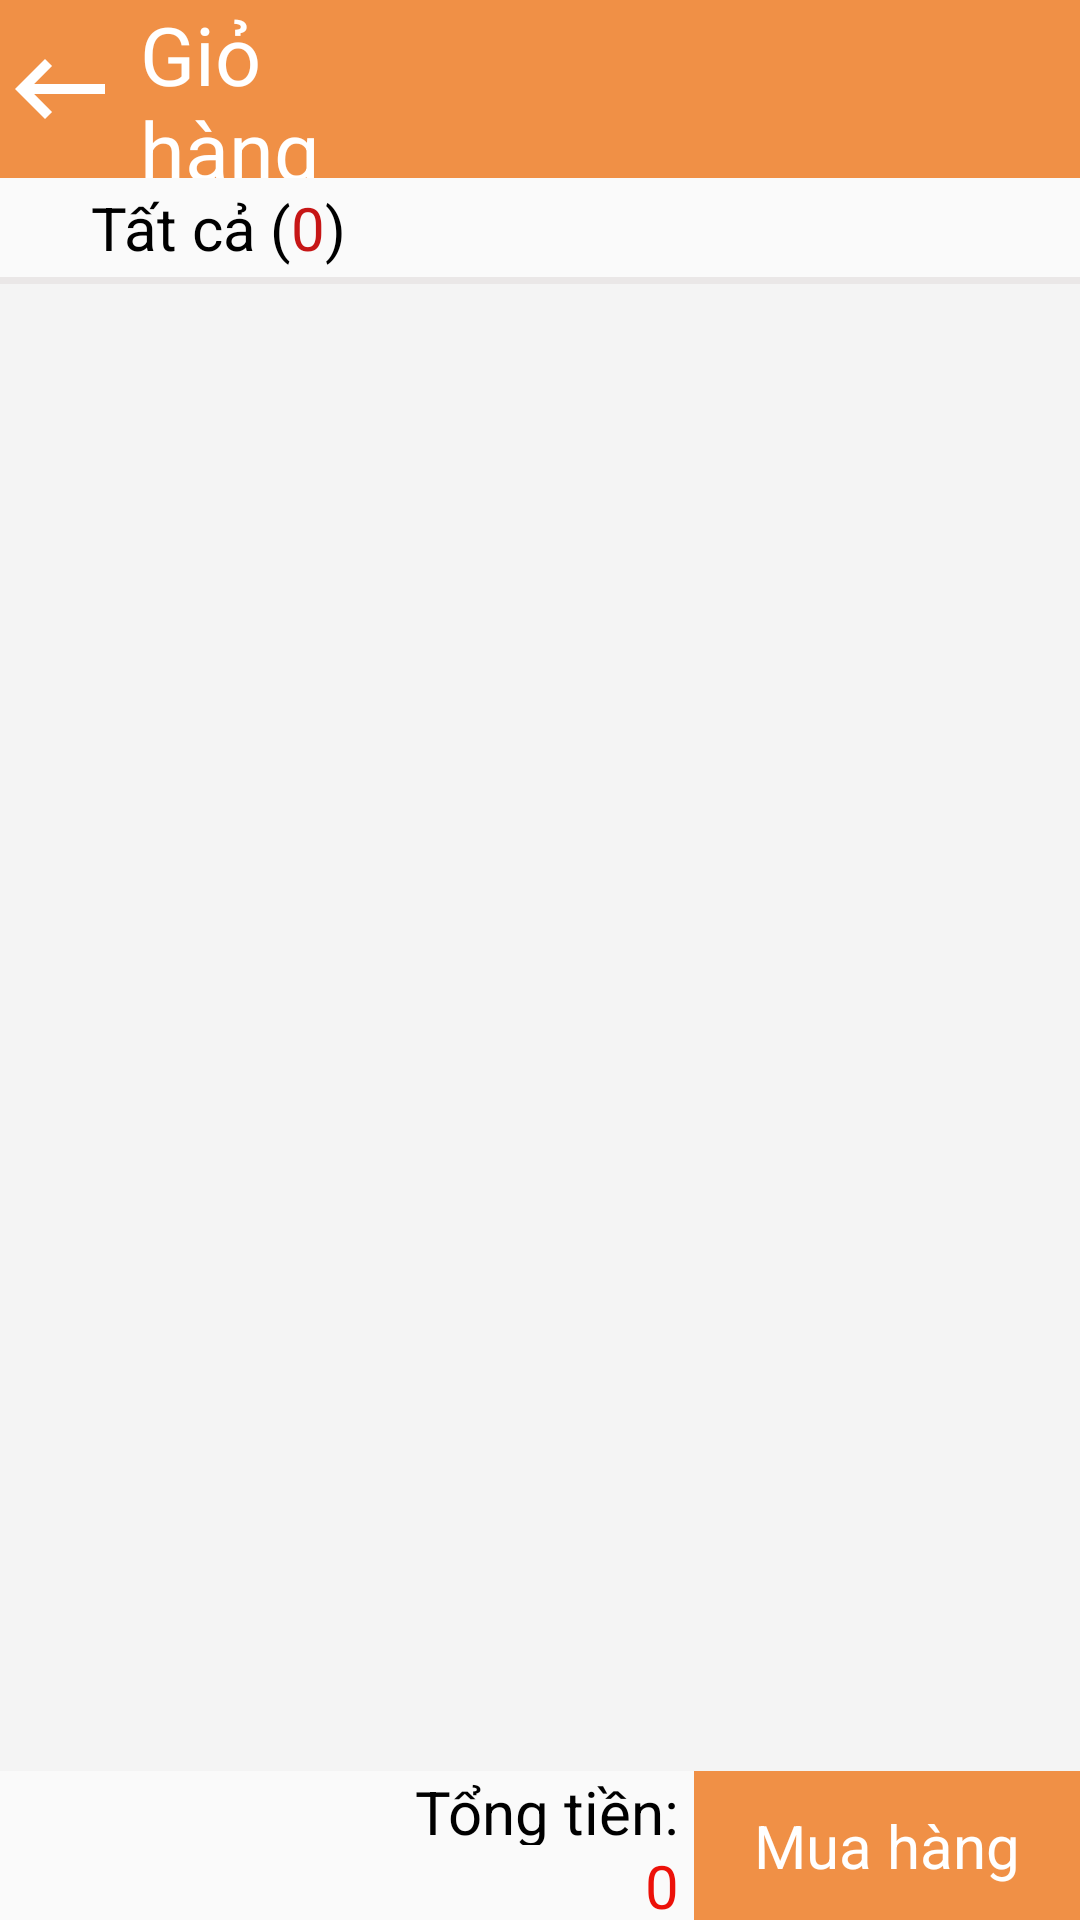

Produce the Android XML layout that renders to this screen, including the resource entries it uses.
<!-- AndroidManifest.xml: application theme Theme.Nhom14_AppBanSachTrenNenTangAndroid -->
<!-- res/layout/activity_gio_hang.xml -->
<?xml version="1.0" encoding="utf-8"?>
<LinearLayout xmlns:android="http://schemas.android.com/apk/res/android"
    xmlns:app="http://schemas.android.com/apk/res-auto"
    xmlns:tools="http://schemas.android.com/tools"
    android:layout_width="match_parent"
    android:layout_height="match_parent"
    android:orientation="vertical"
    android:layout_margin="5dp"
    tools:context=".View.GioHangActivity">
    <LinearLayout
        android:layout_width="match_parent"
        android:layout_height="0dp"
        android:layout_weight="0.18"
        android:orientation="horizontal"
        android:background="@color/toolbar">
        <LinearLayout
            android:layout_width="0dp"
            android:layout_height="match_parent"
            android:layout_weight="0.45"
            android:gravity="center|left">

            <ImageView
                android:id="@+id/imgBack_GH"
                android:layout_width="40dp"
                android:layout_height="46dp"
                android:src="@drawable/ic_baseline_keyboard_backspace_24" />
        </LinearLayout>
        <TextView
            android:layout_width="0dp"
            android:layout_height="match_parent"
            android:layout_weight="1"
            android:text="Giỏ hàng"
            android:textSize="27dp"
            android:gravity="center|left"
            android:textColor="@color/mauchu" />
        <TextView
            android:layout_width="0dp"
            android:layout_height="match_parent"
            android:layout_weight="1"/>
        <TextView
            android:layout_width="0dp"
            android:layout_height="match_parent"
            android:layout_weight="1"/>

    </LinearLayout>

    <LinearLayout
        android:layout_width="match_parent"
        android:layout_height="0dp"
        android:layout_weight="0.1">
        <TextView
            android:layout_width="60dp"
            android:layout_height="match_parent"
            android:text="Tất cả "
            android:gravity="center|right"
            android:textSize="20dp"
            android:textColor="@color/black"
            android:layout_marginLeft="30dp"/>
        <TextView
            android:layout_width="wrap_content"
            android:layout_height="match_parent"
            android:text="("
            android:gravity="center|left"
            android:textSize="20dp"
            android:textColor="@color/black"/>
        <TextView
            android:id="@+id/tvSoLuongGioHang"
            android:layout_width="wrap_content"
            android:layout_height="match_parent"
            android:text="0"
            android:textColor="#C61616"
            android:gravity="center|left"
            android:textSize="20dp"/>
        <TextView
            android:layout_width="wrap_content"
            android:layout_height="match_parent"
            android:text=")"
            android:gravity="center|left"
            android:textSize="20dp"
            android:textColor="@color/black"/>


    </LinearLayout>
    <TextView
        android:layout_width="match_parent"
        android:layout_height="0dp"
        android:layout_weight="0.008"
        android:background="@color/maunen"/>
    <RelativeLayout
        android:layout_width="match_parent"
        android:layout_height="0dp"
        android:layout_weight="1.5">

        <ListView
            android:id="@+id/lvGioHang"
            android:layout_width="match_parent"
            android:layout_height="match_parent"
            android:background="#F4F4F4" />
        <LinearLayout
            android:layout_width="match_parent"
            android:layout_height="match_parent"
            android:orientation="horizontal"
            android:layout_margin="20dp">
            <ImageView
                android:id="@+id/imgGioHangTrong"
                android:layout_width="0dp"
                android:layout_weight="0.5"
                android:layout_height="match_parent"
                android:text="Không có đơn hàng"
                android:textSize="25dp"
                android:gravity="center"
                android:visibility="invisible"
                android:src="@drawable/checklist"/>
            <TextView
                android:id="@+id/tvGioHAngTrong"
                android:layout_width="0dp"
                android:layout_height="match_parent"
                android:layout_weight="2"
                android:gravity="center"
                android:text="không có sản phẩm nào"
                android:textSize="25dp"
                android:visibility="invisible" />

        </LinearLayout>
    </RelativeLayout>
    <LinearLayout
        android:layout_width="match_parent"
        android:layout_height="0dp"
        android:layout_weight="0.15"
        android:orientation="horizontal">
        <LinearLayout
            android:layout_width="0dp"
            android:layout_height="match_parent"
            android:layout_weight="1.8"
            android:orientation="vertical">
            <TextView
                android:id="@+id/tvTest"
                android:layout_width="match_parent"
                android:layout_height="0dp"
                android:layout_weight="1"
                android:text="Tổng tiền: "
                android:gravity="center|right"
                android:textSize="20dp"
                android:textColor="@color/black"/>
            <TextView
                android:id="@+id/tvTongTien"
                android:layout_width="match_parent"
                android:layout_height="0dp"
                android:layout_weight="1"
                android:text="0 "
                android:textSize="20dp"
                android:textColor="#EC1109"
                android:gravity="center|right"/>

        </LinearLayout>
        <TextView
            android:id="@+id/tvMuaHang"
            android:layout_width="0dp"
            android:layout_height="match_parent"
            android:layout_weight="1"
            android:text="Mua hàng"
            android:textSize="20dp"
            android:gravity="center"
            android:textColor="@color/white"
            android:background="@color/toolbar"/>
    </LinearLayout>
</LinearLayout>
<!-- resources referenced by this layout -->
<resources>
  <color name="black">#FF000000</color>
  <color name="mauchu">#FFFFFF</color>
  <color name="maunen">#EAE7E7</color>
  <color name="toolbar">#F09046</color>
  <color name="white">#FFFFFFFF</color>
  <!-- drawable ic_baseline_keyboard_backspace_24 (drawable) -->
  <vector android:height="24dp" android:tint="@color/mauchu"
      android:viewportHeight="24" android:viewportWidth="24"
      android:width="24dp" xmlns:android="http://schemas.android.com/apk/res/android">
      <path android:fillColor="@android:color/white" android:pathData="M21,11H6.83l3.58,-3.59L9,6l-6,6 6,6 1.41,-1.41L6.83,13H21z"/>
  </vector>
  <style name="Theme.Nhom14_AppBanSachTrenNenTangAndroid" parent="Theme.AppCompat.DayNight.NoActionBar">
          
          <item name="colorPrimary">@color/purple_500</item>
          <item name="colorPrimaryVariant">@color/purple_700</item>
          <item name="colorOnPrimary">@color/white</item>
          
          <item name="colorSecondary">@color/teal_200</item>
          <item name="colorSecondaryVariant">@color/teal_700</item>
          <item name="colorOnSecondary">@color/black</item>
          
          <item name="android:statusBarColor" tools:targetApi="l">?attr/colorPrimaryVariant</item>
          
      </style>
  <color name="purple_500">#FF6200EE</color>
  <color name="purple_700">#FF3700B3</color>
  <color name="teal_200">#FF018786</color>
  <color name="teal_700">#FF018786</color>
</resources>
